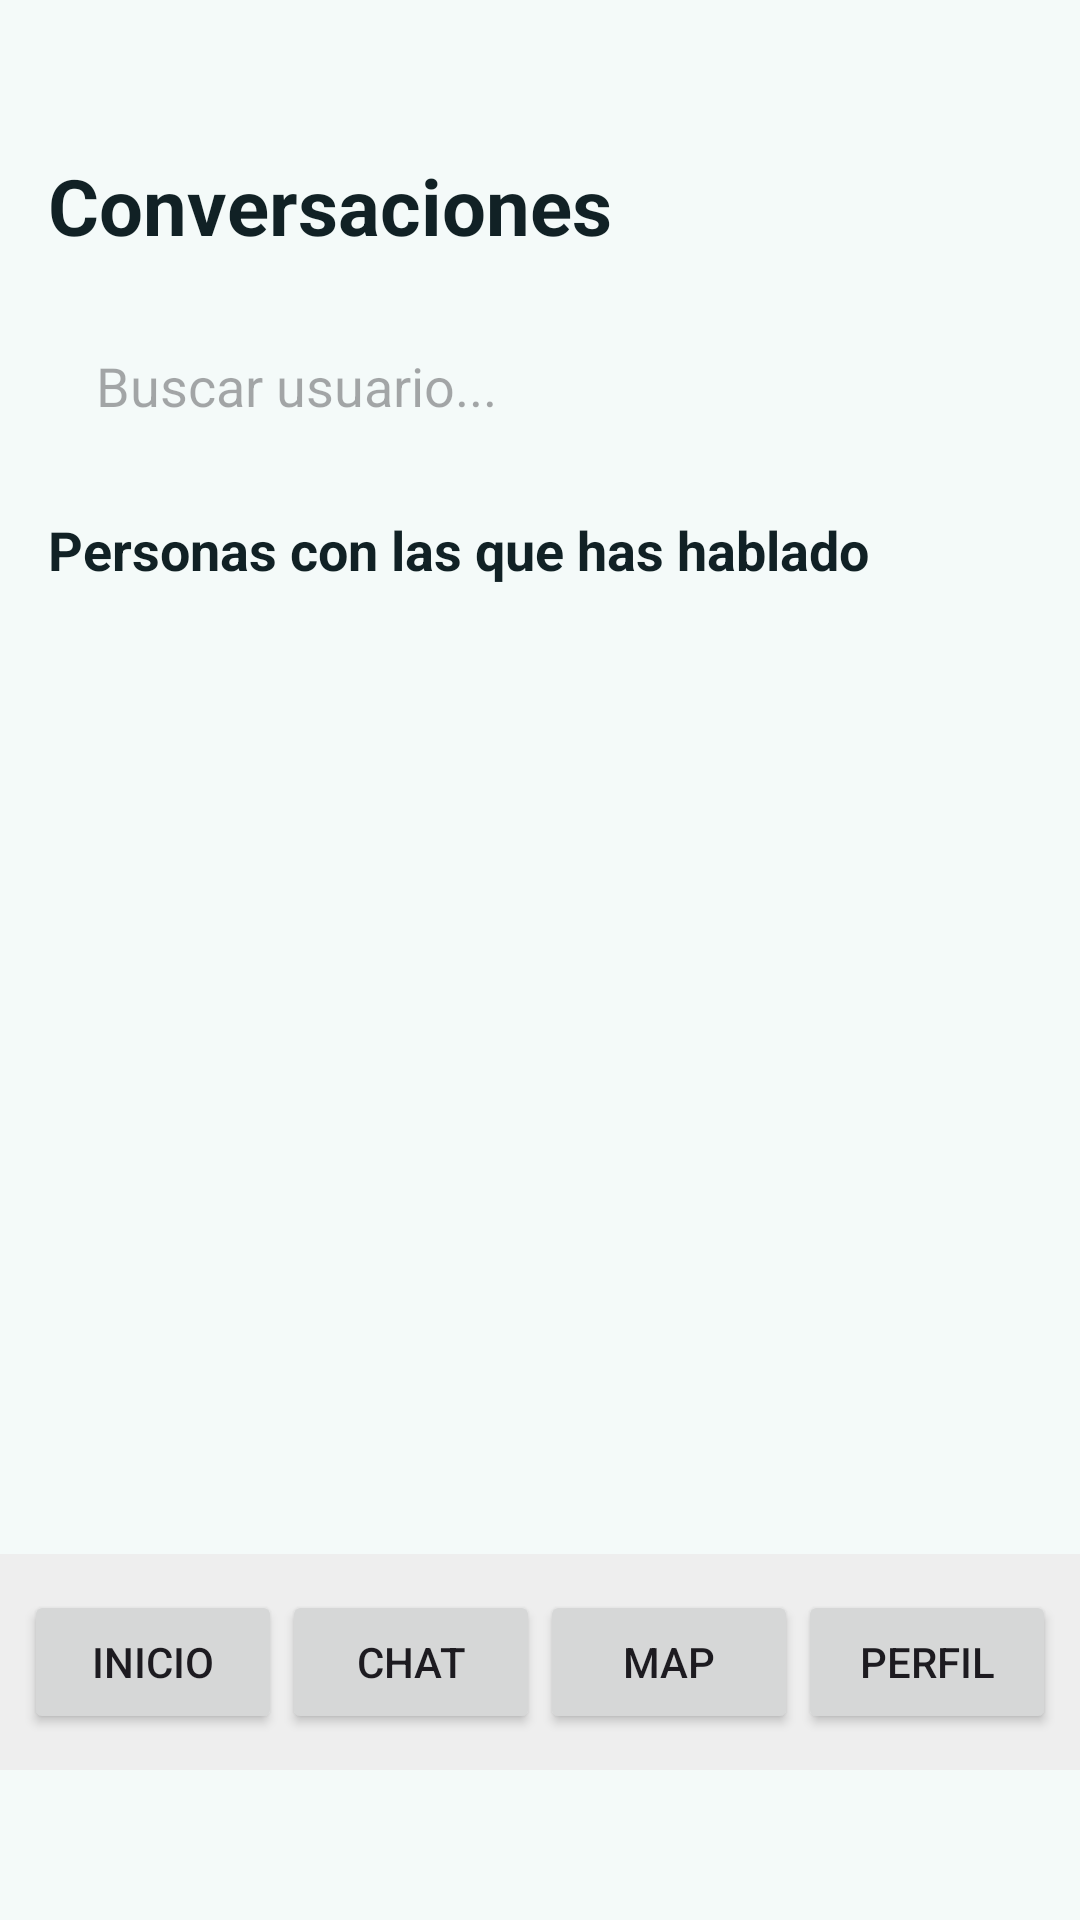

Produce the Android XML layout that renders to this screen, including the resource entries it uses.
<!-- AndroidManifest.xml: application theme Theme.LibroLink -->
<!-- res/layout/activity_conversaciones.xml -->
<?xml version="1.0" encoding="utf-8"?>
<LinearLayout xmlns:android="http://schemas.android.com/apk/res/android"
    android:orientation="vertical"
    android:background="#F4FAF9"
    android:paddingTop="35dp"
    android:paddingBottom="50dp"
    android:layout_width="match_parent"
    android:layout_height="match_parent">

    
    <TextView
        android:id="@+id/txtTitulo"
        android:layout_width="match_parent"
        android:layout_height="wrap_content"
        android:text="Conversaciones"
        android:textSize="26sp"
        android:padding="16dp"
        android:textStyle="bold"
        android:textColor="#112125"/>

    
    <EditText
        android:id="@+id/inputBuscarUsuario"
        android:layout_width="match_parent"
        android:layout_height="45dp"
        android:hint="Buscar usuario..."
        android:paddingStart="16dp"
        android:paddingEnd="16dp"
        android:background="@drawable/search_bar_bg"
        android:layout_marginStart="16dp"
        android:layout_marginEnd="16dp"
        android:layout_marginTop="4dp"/>

    
    <ListView
        android:id="@+id/listaBusqueda"
        android:layout_width="match_parent"
        android:layout_height="wrap_content"
        android:dividerHeight="0dp"
        android:layout_marginTop="4dp"/>

    
    <TextView
        android:id="@+id/txtConversaciones"
        android:layout_width="match_parent"
        android:layout_height="wrap_content"
        android:text="Personas con las que has hablado"
        android:padding="16dp"
        android:textSize="18sp"
        android:textStyle="bold"
        android:textColor="#112125"/>

    
    <ListView
        android:id="@+id/listaConversaciones"
        android:layout_width="match_parent"
        android:layout_height="0dp"
        android:layout_weight="1"
        android:dividerHeight="0dp"/>

    
    <include
        android:id="@+id/bottomNavigation"
        layout="@layout/bottom_navigation" />

</LinearLayout>
<!-- res/layout/bottom_navigation.xml (included above) -->
<?xml version="1.0" encoding="utf-8"?>
<LinearLayout xmlns:android="http://schemas.android.com/apk/res/android"
    android:id="@+id/bottomNavigationBar"
    android:layout_width="match_parent"
    android:layout_height="72dp"
    android:orientation="horizontal"
    android:gravity="center"
    android:padding="8dp"
    android:background="#EEEEEE">

    <Button
        android:id="@+id/btnHome"
        android:layout_width="0dp"
        android:layout_height="wrap_content"
        android:layout_weight="1"
        android:text="Inicio" />

    <Button
        android:id="@+id/btnChat"
        android:layout_width="0dp"
        android:layout_height="wrap_content"
        android:layout_weight="1"
        android:text="Chat" />

    <Button
        android:id="@+id/btnSearch"
        android:layout_width="0dp"
        android:layout_height="wrap_content"
        android:layout_weight="1"
        android:text="Map" />

    <Button
        android:id="@+id/btnProfile"
        android:layout_width="0dp"
        android:layout_height="wrap_content"
        android:layout_weight="1"
        android:text="Perfil" />

</LinearLayout>
<!-- resources referenced by this layout -->
<resources>
  <style name="Theme.LibroLink" parent="Base.Theme.LibroLink" />
  <style name="Base.Theme.LibroLink" parent="Theme.Material3.DayNight.NoActionBar">
          
          
      </style>
</resources>
